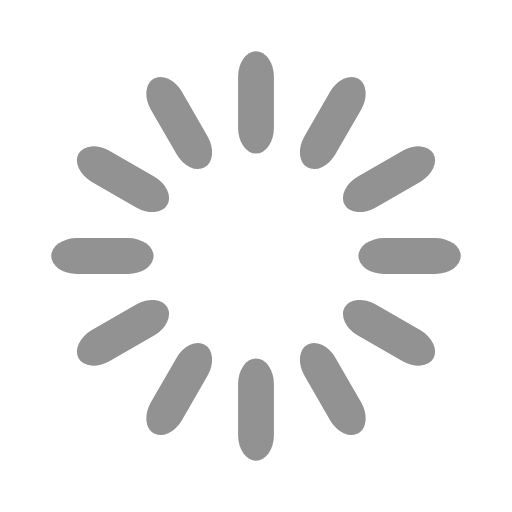
t = 0.00 s
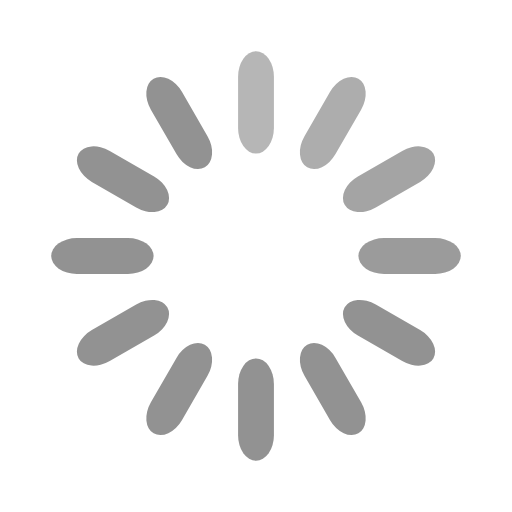
t = 0.33 s
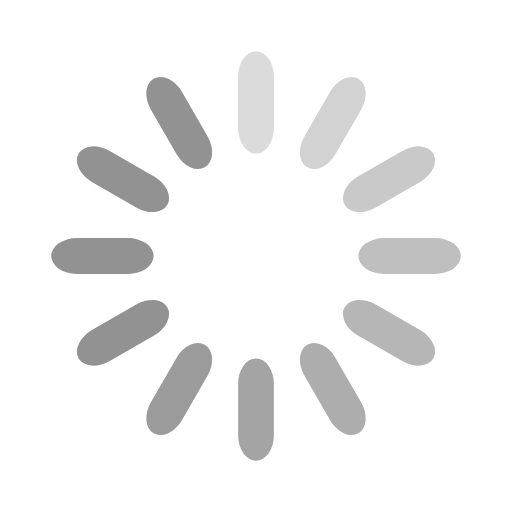
t = 0.67 s
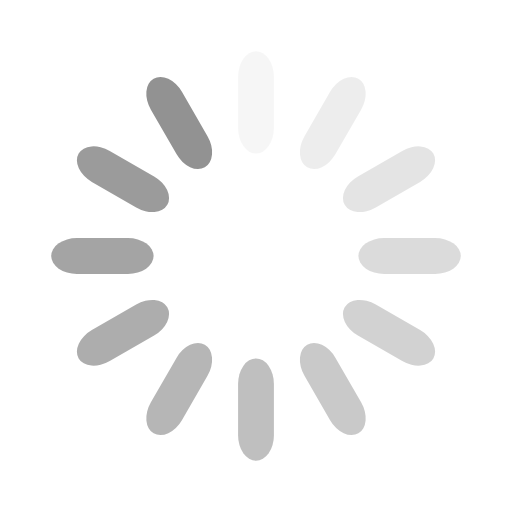
t = 0.92 s
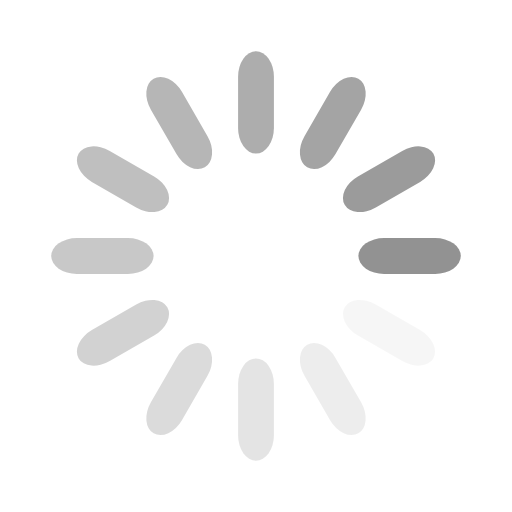
t = 1.25 s
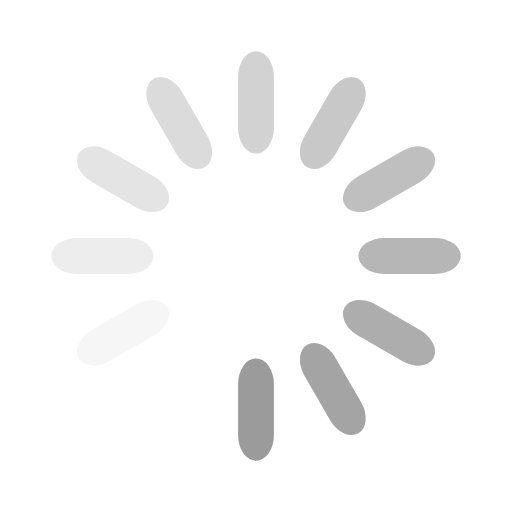
t = 1.58 s

The animated SVG that drew these frames (rendered in a browser with its animation timeline set to each time). Animation: 12 SMIL elements (animate=12); one cycle of 1.92 s, repeats indefinitely.

<svg width='84px' height='84px' xmlns="http://www.w3.org/2000/svg" viewBox="0 0 100 100" preserveAspectRatio="xMidYMid" class="uil-default"><rect x="0" y="0" width="100" height="100" fill="none" class="bk"></rect><rect  x='46.5' y='40' width='7' height='20' rx='5' ry='5' fill='rgba(0,0,0,0.429)' transform='rotate(0 50 50) translate(0 -30)'>  <animate attributeName='opacity' from='1' to='0' dur='1s' begin='0s' repeatCount='indefinite'/></rect><rect  x='46.5' y='40' width='7' height='20' rx='5' ry='5' fill='rgba(0,0,0,0.429)' transform='rotate(30 50 50) translate(0 -30)'>  <animate attributeName='opacity' from='1' to='0' dur='1s' begin='0.08333333333333333s' repeatCount='indefinite'/></rect><rect  x='46.5' y='40' width='7' height='20' rx='5' ry='5' fill='rgba(0,0,0,0.429)' transform='rotate(60 50 50) translate(0 -30)'>  <animate attributeName='opacity' from='1' to='0' dur='1s' begin='0.16666666666666666s' repeatCount='indefinite'/></rect><rect  x='46.5' y='40' width='7' height='20' rx='5' ry='5' fill='rgba(0,0,0,0.429)' transform='rotate(90 50 50) translate(0 -30)'>  <animate attributeName='opacity' from='1' to='0' dur='1s' begin='0.25s' repeatCount='indefinite'/></rect><rect  x='46.5' y='40' width='7' height='20' rx='5' ry='5' fill='rgba(0,0,0,0.429)' transform='rotate(120 50 50) translate(0 -30)'>  <animate attributeName='opacity' from='1' to='0' dur='1s' begin='0.3333333333333333s' repeatCount='indefinite'/></rect><rect  x='46.5' y='40' width='7' height='20' rx='5' ry='5' fill='rgba(0,0,0,0.429)' transform='rotate(150 50 50) translate(0 -30)'>  <animate attributeName='opacity' from='1' to='0' dur='1s' begin='0.4166666666666667s' repeatCount='indefinite'/></rect><rect  x='46.5' y='40' width='7' height='20' rx='5' ry='5' fill='rgba(0,0,0,0.429)' transform='rotate(180 50 50) translate(0 -30)'>  <animate attributeName='opacity' from='1' to='0' dur='1s' begin='0.5s' repeatCount='indefinite'/></rect><rect  x='46.5' y='40' width='7' height='20' rx='5' ry='5' fill='rgba(0,0,0,0.429)' transform='rotate(210 50 50) translate(0 -30)'>  <animate attributeName='opacity' from='1' to='0' dur='1s' begin='0.5833333333333334s' repeatCount='indefinite'/></rect><rect  x='46.5' y='40' width='7' height='20' rx='5' ry='5' fill='rgba(0,0,0,0.429)' transform='rotate(240 50 50) translate(0 -30)'>  <animate attributeName='opacity' from='1' to='0' dur='1s' begin='0.6666666666666666s' repeatCount='indefinite'/></rect><rect  x='46.5' y='40' width='7' height='20' rx='5' ry='5' fill='rgba(0,0,0,0.429)' transform='rotate(270 50 50) translate(0 -30)'>  <animate attributeName='opacity' from='1' to='0' dur='1s' begin='0.75s' repeatCount='indefinite'/></rect><rect  x='46.5' y='40' width='7' height='20' rx='5' ry='5' fill='rgba(0,0,0,0.429)' transform='rotate(300 50 50) translate(0 -30)'>  <animate attributeName='opacity' from='1' to='0' dur='1s' begin='0.8333333333333334s' repeatCount='indefinite'/></rect><rect  x='46.5' y='40' width='7' height='20' rx='5' ry='5' fill='rgba(0,0,0,0.429)' transform='rotate(330 50 50) translate(0 -30)'>  <animate attributeName='opacity' from='1' to='0' dur='1s' begin='0.9166666666666666s' repeatCount='indefinite'/></rect></svg>